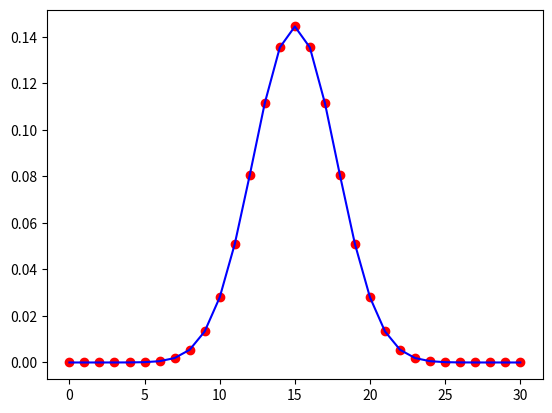
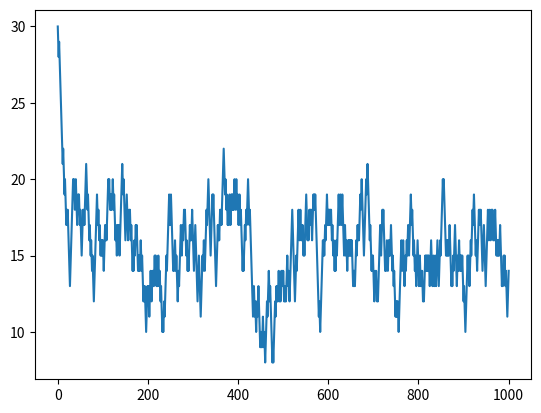
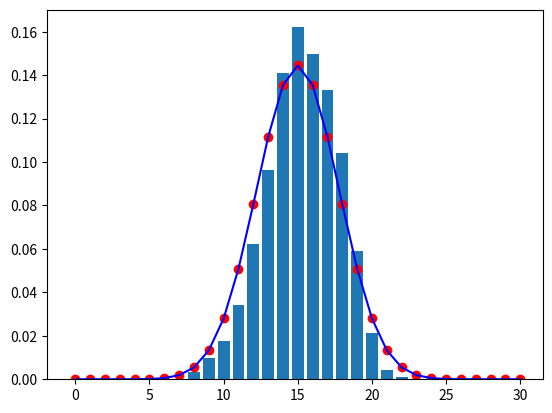
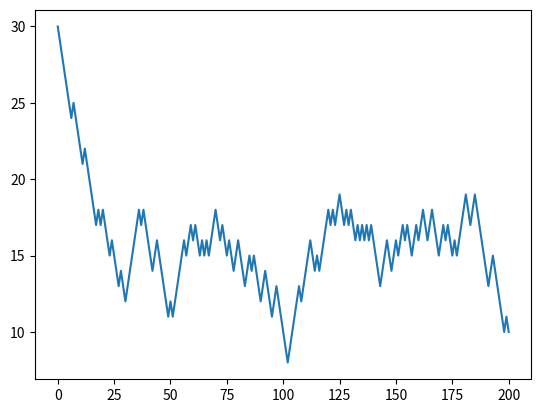
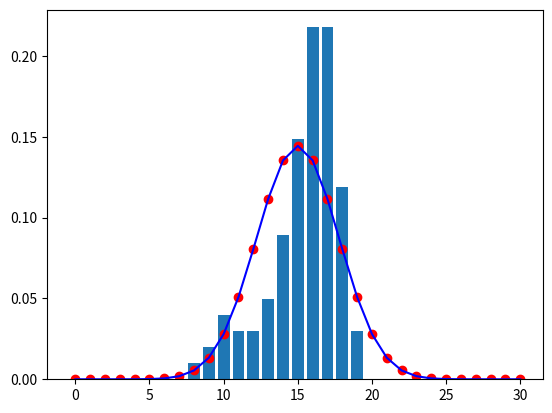
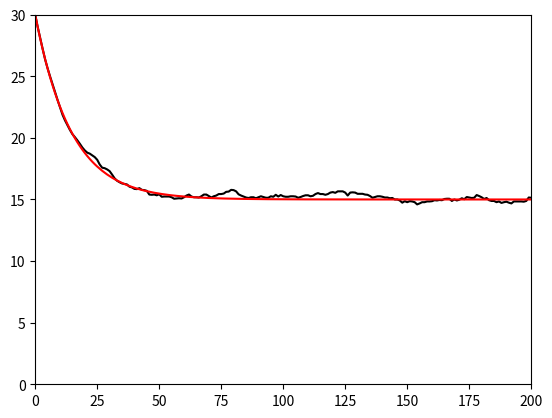

These charts were generated, in order, by the following Python code:
import matplotlib.pyplot as plt
import numpy as np
from scipy.special import  factorial 


N = 30 # 10 particulas

# 0 <= N1 <= N sao N+1 estados
# a matrix Pi de probs é N+1 x N+1
# Pi(i,j) prob de transitar de i para j


Pi = np.zeros((N+1,N+1))

# Precorrer todos os estados
for N1 in range(N + 1):
    # Número de partículas no estado j
    # estados finais possíveis
    i1 = N1 + 1
    i2 = N1 - 1
    
    if i1 < N + 1:
        Pi[i1, N1] = 1 - N1 / N
    
    if i2 >= 0:
        Pi[i2, N1] = N1 / N

print("Pi",Pi,"\n")


####################################
# b)

D, V = np.linalg.eig(Pi)

idx_vp1 = np.where(D == max(D))[0][0]

ps1 = V[:, idx_vp1] / np.sum(V[:, idx_vp1])

n1 = np.arange(0, N + 1)
pst = factorial(N) / (factorial(N - n1) * factorial(n1)) * 2**(-N)

plt.figure(1)
plt.plot(n1, ps1, 'or', n1, pst, '-b')

####################################

npassos=1000
N1=np.zeros(npassos+1)
N1_med=np.zeros(npassos+1)
N1[0]=N

for t in range(npassos):
    w1=1-N1[t]/N # prob subir
    # w2 = N1/N # prob diminuir
    if np.random.rand(1) <= w1:
        N1[t+1]= N1[t]+1
    else:
        N1[t+1]= N1[t]-1

    N1_med+=N1

N1_med/=npassos


plt.figure(2)
plt.plot(np.arange(0, npassos + 1), N1)

t_st = 100
h, xh = np.histogram(N1[t_st:], np.arange(0, N + 1))
h = h / np.sum(h)

plt.figure(3)
plt.plot(n1, ps1, 'or', n1, pst, '-b')
plt.bar(xh[:-1], h)

####################################
N=30
npassos=200
nreal=100
N1_med=np.zeros(npassos+1)

for real in range(nreal):
    N1=np.zeros(npassos+1)
    N1[0]=N

    for t in range(npassos):
        w1=1-N1[t]/N # prob subir
        # w2 = N1/N # prob diminuir
        if np.random.rand(1) <= w1:
            N1[t+1]= N1[t]+1
        else:
            N1[t+1]= N1[t]-1

    N1_med+=N1

N1_med/=nreal

plt.figure(4)
plt.plot(np.arange(0, npassos + 1), N1)

t_st = 100
h, xh = np.histogram(N1[t_st:], np.arange(0, N + 1))
h = h / np.sum(h)

plt.figure(5)
plt.plot(n1, ps1, 'or', n1, pst, '-b')
plt.bar(xh[:-1], h)

plt.figure(6)
t=np.arange(0, npassos + 1)
N1_med_teorico=N/2+(N1[0]-N/2)*np.exp(-t*np.log(1/(1-2/N)))

plt.plot(t, N1_med, 'k-',t, N1_med_teorico, 'r-')
plt.xlim([0,npassos])
plt.ylim([0,N])


####################################

plt.show()